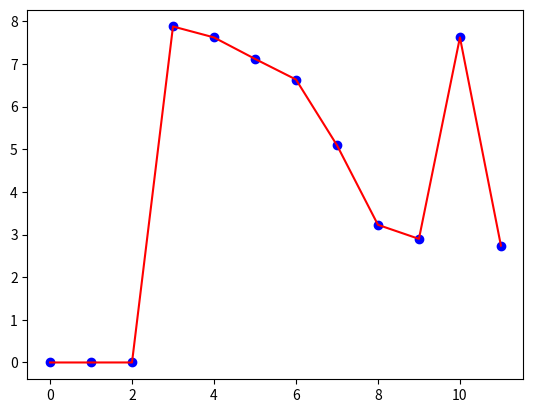

This chart was generated by the following Python code:
import numpy as np
from scipy import optimize
import matplotlib.pyplot as plt
from scipy.optimize import least_squares
import sys
import random

def expo (series,alpha):

    prediction = np.array([series[0]])
    for n in range(1,len(series)):
        new_val = np.array([alpha*series[n] + (1 - alpha) * prediction[n-1]])
        prediction = np.append(prediction,new_val)
    return alpha*series[n] + (1 - alpha) * prediction[n]

def expo1 (series,alpha):

    prediction = [series[0]]
    for n in range(1,len(series)):
        new_val = alpha*series[n] + (1 - alpha) * prediction[n-1]
        prediction.append(new_val)
    
    prediction.append(alpha*series[n] + (1 - alpha) * prediction[n])
    return prediction

def expo2(series,alpha,beta):
    result = np.array([series[0]])
    for n in range(1,len(series)):
        if n == 1:
            level, trend = series[0], series[1] - series[0]
        if n >= len(series):
            value = result[-1]
        else:
            value = series[n]

        last_level, level = level, alpha * value + (1 - alpha) * (level + trend)
        trend = beta * (level - last_level) + (1 - beta) * trend
        result = np.append(result,np.array([level + trend]))

    return result[len(result) - 1]

def expo3(series,alpha,beta):
    print("Alpha: ", alpha)
    print("Beta: ", beta)
    print()

    result = np.array([series[0]])
    trend = 0
    level = 0
    for n in range(1,len(series)):
        if n == 1:
            level, trend = series[0], series[1] - series[0]
        if n >= len(series):
            value = result[-1]
        else:
            value = series[n]

        last_level, level = level, alpha * value + (1 - alpha) * (level + trend)
        trend = beta * (level - last_level) + (1 - beta) * trend
        result = np.append(result,np.array([level + trend]))

    return result

def sse(values, predictions):
    print("ciao")
    try:
        s = 0
        for n, r in zip(values, predictions):
            s = s + (n - r) ** 2
        return s
    except OverflowError:
        return sys.float_info.max

x2 = np.array([

2.943750000000002e-08 ,
2.6380609244375015e-08 ,
0.00033778676361512076, 
7.877894753308609 ,
7.62125411372399 ,
7.118045067231843 ,
6.634036072752719,
5.093960579074693 ,
3.227375223823412,
2.8980883651420726,
7.62125411372399 ,
2.739084320724892 ,
])

#x0 = np.array([3, 3.7, 4.53, 5.377, 6.0393, 6.43537, 6.991833])
x0 = np.array([0, 3, 3.77, 4.53, 5.377, 6.0393, 6.43537, 6.991833, 7.39, 6.59, 8.88])
print(expo3(x0,0,0))
x = [round(random.uniform(0,1),3), round(random.uniform(0,1),3)]
print("Alpha iniziale: " + str(x[0]))
print("Beta iniziale: " + str(x[1]))

#x = np.array([random.random(),random.random()])

bounds = ((0,1),(0,1))
fun = lambda x: sse(x2,expo3(x2,x[0],x[1]))
fun0 = lambda x: sse(x0,expo3(x0,x[0],x[1]))


x1 = [0, 3, 3.77, 4.53, 5.377, 6.0393, 6.43537, 6.991833, 7.39, 6.59, 8.88, 9.21]




#res = optimize.minimize(fun,x0=x,method='nelder-mead',options={'xatol':1e-8, 'disp': True})
#res = least_squares(fun,x,bounds = bound)
res = optimize.minimize(fun,x0=x,method='SLSQP',bounds=bounds)
#res2 = optimize.minimize(fun, x0=x, method='TNC', bounds=bounds)


#plt.plot(res.x,'bo')
plt.plot(x2,'bo')
plt.plot(expo3(x2,res.x[0],res.x[1]),'r-')
plt.show()
#a = (res.x[-1] - res.x[-2]) / (x0[-1]-res.x[-2])
print('{0:.16f}'.format(res.x[0]))
print('{0:.16f}'.format(res.x[1]))

'''
plt.plot(x0,'bo')
plt.plot(expo3(x2,res2.x[0],res2.x[1]),'r-')
plt.show()
#a = (res.x[-1] - res.x[-2]) / (x0[-1]-res.x[-2])
print('{0:.16f}'.format(res2.x[0]))
print('{0:.16f}'.format(res2.x[1]))
'''